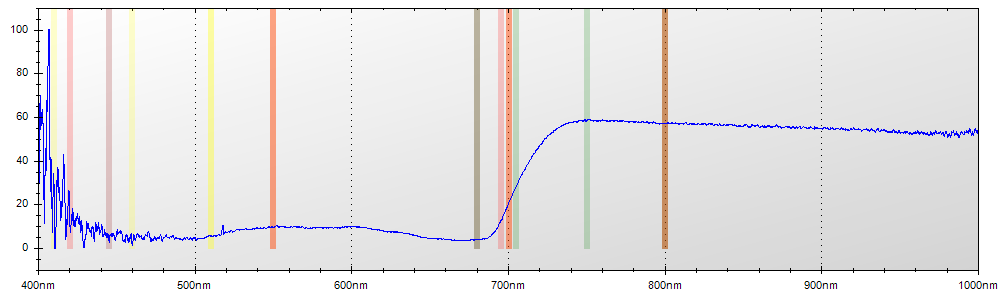

Values plotted in this chart, from the file beside it:
Layer Title, Color, Specimen ID
Layer 1, Blue, Untitled
Mode, Integration Time, Boxcar Width, Scans to Average
Reflectance, 650 ms, 2, 1
Wavelength, Raw Spectrometer Data, Calibrated and Averaged Data
345.6, 1536, 100%
345.8, 1612, 0%
346, 2872, 100%
346.2, 3555, 100%
346.5, 4186, 100%
346.7, 4733, 88.0000000000013%
346.9, 4712, 100%
347.1, 4729, 0%
347.3, 4615, 0%
347.5, 4575, 0%
347.8, 4630, 0%
348, 4660, 0%
348.2, 4594, 0%
348.4, 4601, 100%
348.6, 4544, 100%
348.8, 4551, 100%
349.1, 4608, 59.3220338983027%
349.3, 4577, 0%
349.5, 4664, 0%
349.7, 4732, 0%
349.9, 4783, 100%
350.1, 4725, 100%
350.3, 4755, 100%
350.6, 4779, 100%
350.8, 4799, 100%
351, 4783, 100%
351.2, 4715, 62.5000000000024%
351.4, 4692, 52.0270270270261%
351.6, 4650, 73.5849056603771%
351.9, 4951, 100%
352.1, 4894, 100%
352.3, 5060, 0%
352.5, 5180, 0%
352.7, 5143, 14.024390243903%
352.9, 4789, 27.8106508875742%
353.2, 4827, 19.6078431372557%
353.4, 4870, 100%
353.6, 4789, 100%
353.8, 4816, 100%
354, 4942, 100%
354.2, 5037, 100%
354.5, 4884, 100%
354.7, 4845, 56.1904761904764%
354.9, 4794, 100%
355.1, 4721, 81.4432989690714%
355.3, 4611, 49.3333333333354%
355.5, 4575, 72.3880597014915%
355.8, 4618, 49.6453900709215%
356, 4749, 84.7999999999972%
356.2, 4808, 90.2654867256641%
356.4, 4847, 100%
356.6, 4912, 100%
356.8, 4940, 100%
357, 4800, 61.6071428571436%
357.3, 4716, 57.8947368421046%
357.5, 4757, 57.5342465753408%
... 7,247 more rows
